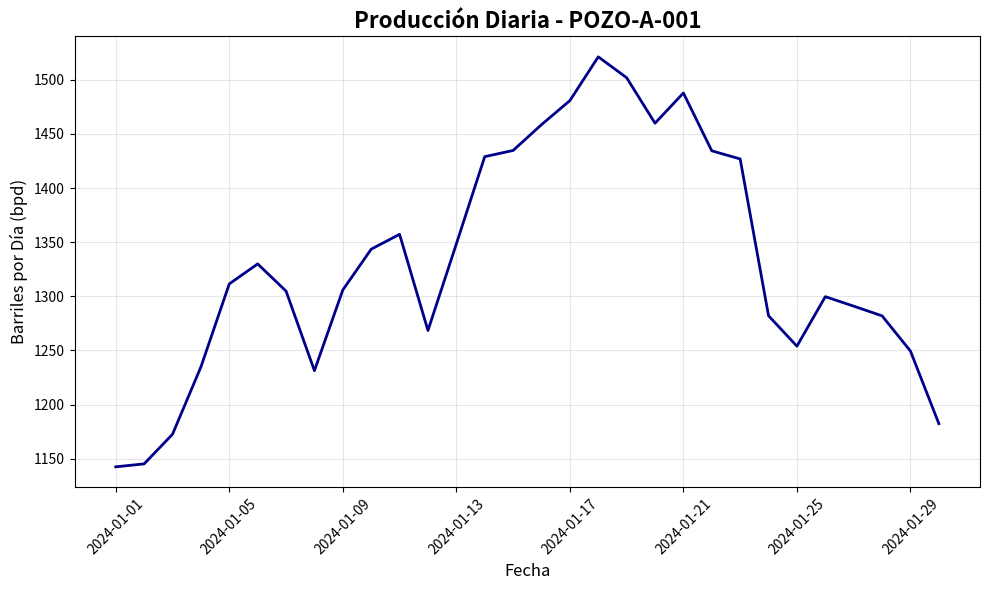
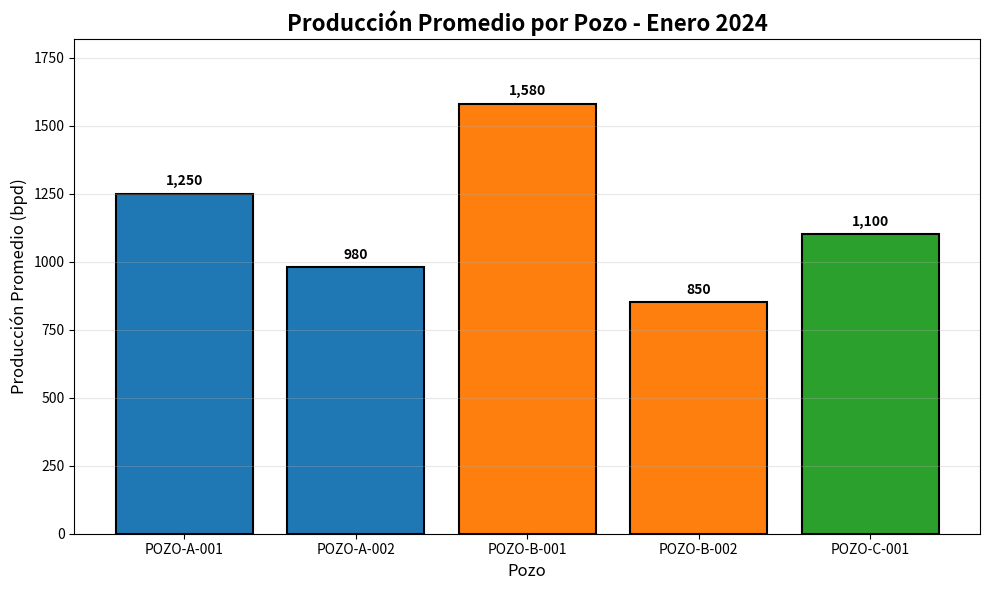
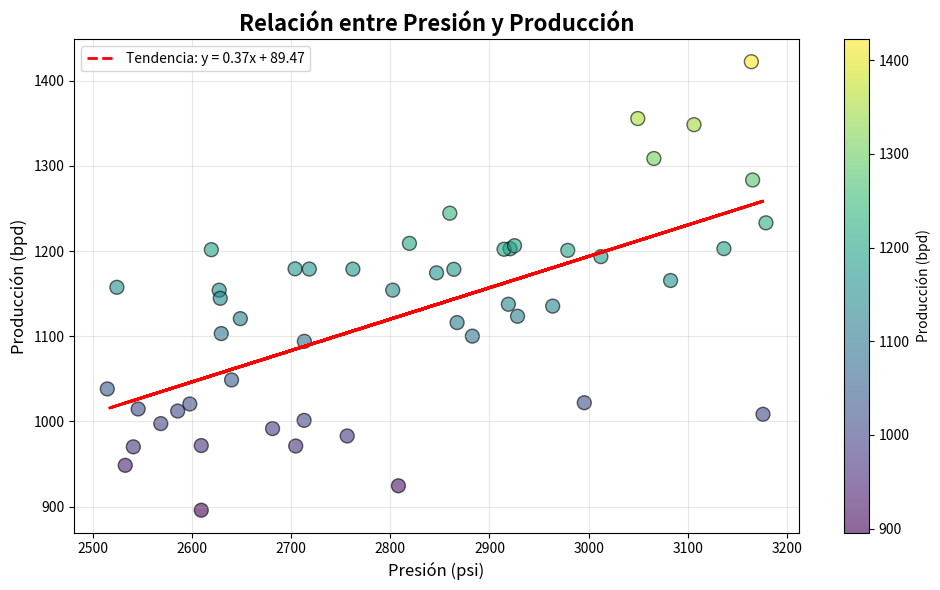
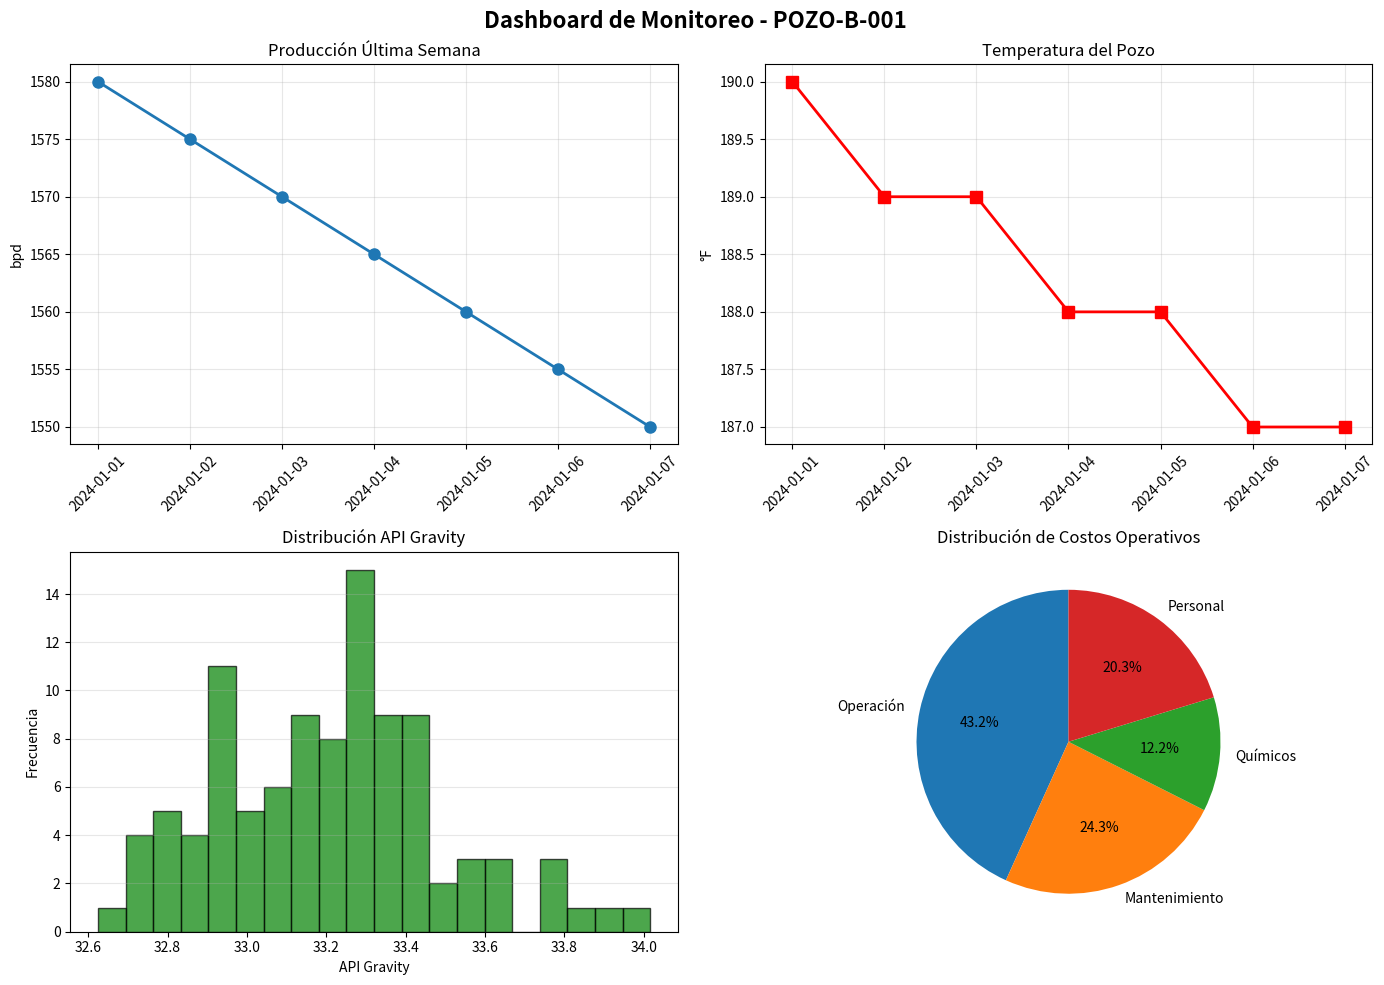
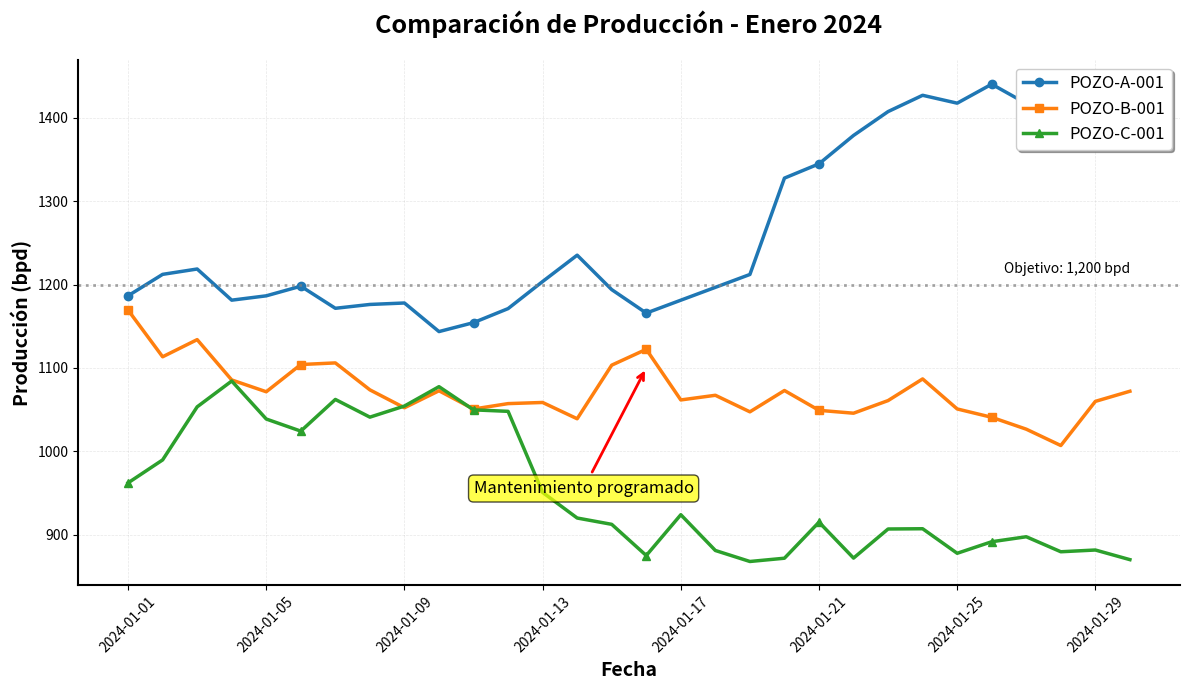

Here is the Python script that generated these plots, in order:
"""
SESIÓN 9: VISUALIZACIÓN BÁSICA DE DATOS DE POZOS
Demo 1: Introducción a Matplotlib - Gráficos Básicos

Este demo cubre los conceptos fundamentales de Matplotlib aplicados
a la visualización de datos de producción petrolera.
"""

import matplotlib.pyplot as plt
import numpy as np
from datetime import datetime, timedelta

print("=== DEMO 1: MATPLOTLIB BÁSICO ===")
print()

# 1. GRÁFICO DE LÍNEAS - Producción temporal
print("1. Gráfico de Líneas - Serie Temporal de Producción")
print("-" * 50)

# Datos simulados de producción diaria
dias = 30
fechas = [datetime(2024, 1, 1) + timedelta(days=i) for i in range(dias)]
produccion = 1200 + np.random.normal(0, 50, dias).cumsum()

# Crear figura y eje
plt.figure(figsize=(10, 6))
plt.plot(fechas, produccion, linewidth=2, color='darkblue')
plt.title('Producción Diaria - POZO-A-001', fontsize=16, fontweight='bold')
plt.xlabel('Fecha', fontsize=12)
plt.ylabel('Barriles por Día (bpd)', fontsize=12)
plt.grid(True, alpha=0.3)
plt.xticks(rotation=45)
plt.tight_layout()
plt.show()

input("\nPresiona Enter para continuar con el siguiente gráfico...")

# 2. GRÁFICO DE BARRAS - Comparación entre pozos
print("\n2. Gráfico de Barras - Comparación de Producción por Pozo")
print("-" * 50)

pozos = ['POZO-A-001', 'POZO-A-002', 'POZO-B-001', 'POZO-B-002', 'POZO-C-001']
produccion_promedio = [1250, 980, 1580, 850, 1100]
colores = ['#1f77b4', '#1f77b4', '#ff7f0e', '#ff7f0e', '#2ca02c']

plt.figure(figsize=(10, 6))
barras = plt.bar(pozos, produccion_promedio, color=colores, edgecolor='black', linewidth=1.5)

# Añadir valores encima de las barras
for barra, valor in zip(barras, produccion_promedio):
    plt.text(barra.get_x() + barra.get_width()/2, barra.get_height() + 20,
             f'{valor:,}', ha='center', va='bottom', fontweight='bold')

plt.title('Producción Promedio por Pozo - Enero 2024', fontsize=16, fontweight='bold')
plt.xlabel('Pozo', fontsize=12)
plt.ylabel('Producción Promedio (bpd)', fontsize=12)
plt.ylim(0, max(produccion_promedio) * 1.15)
plt.grid(True, axis='y', alpha=0.3)
plt.tight_layout()
plt.show()

input("\nPresiona Enter para continuar con el siguiente gráfico...")

# 3. GRÁFICO DE DISPERSIÓN - Relación Presión vs Producción
print("\n3. Gráfico de Dispersión - Presión vs Producción")
print("-" * 50)

# Generar datos correlacionados
np.random.seed(42)
presion = np.random.uniform(2500, 3200, 50)
produccion_scatter = 0.4 * presion + np.random.normal(0, 100, 50)

plt.figure(figsize=(10, 6))
scatter = plt.scatter(presion, produccion_scatter, 
                     c=produccion_scatter, 
                     cmap='viridis', 
                     s=100, 
                     alpha=0.6,
                     edgecolors='black',
                     linewidth=1)

# Añadir línea de tendencia
z = np.polyfit(presion, produccion_scatter, 1)
p = np.poly1d(z)
plt.plot(presion, p(presion), "r--", linewidth=2, label=f'Tendencia: y = {z[0]:.2f}x + {z[1]:.2f}')

plt.colorbar(scatter, label='Producción (bpd)')
plt.title('Relación entre Presión y Producción', fontsize=16, fontweight='bold')
plt.xlabel('Presión (psi)', fontsize=12)
plt.ylabel('Producción (bpd)', fontsize=12)
plt.legend()
plt.grid(True, alpha=0.3)
plt.tight_layout()
plt.show()

input("\nPresiona Enter para continuar con el siguiente gráfico...")

# 4. SUBPLOTS - Múltiples visualizaciones
print("\n4. Subplots - Dashboard de Métricas del Pozo")
print("-" * 50)

fig, ((ax1, ax2), (ax3, ax4)) = plt.subplots(2, 2, figsize=(14, 10))
fig.suptitle('Dashboard de Monitoreo - POZO-B-001', fontsize=16, fontweight='bold')

# Subplot 1: Producción temporal
dias_corto = 7
fechas_corto = [datetime(2024, 1, 1) + timedelta(days=i) for i in range(dias_corto)]
produccion_corto = [1580, 1575, 1570, 1565, 1560, 1555, 1550]
ax1.plot(fechas_corto, produccion_corto, 'o-', linewidth=2, markersize=8)
ax1.set_title('Producción Última Semana')
ax1.set_ylabel('bpd')
ax1.grid(True, alpha=0.3)
ax1.tick_params(axis='x', rotation=45)

# Subplot 2: Temperatura
temperatura = [190, 189, 189, 188, 188, 187, 187]
ax2.plot(fechas_corto, temperatura, 's-', color='red', linewidth=2, markersize=8)
ax2.set_title('Temperatura del Pozo')
ax2.set_ylabel('°F')
ax2.grid(True, alpha=0.3)
ax2.tick_params(axis='x', rotation=45)

# Subplot 3: Distribución de API Gravity
api_gravity = np.random.normal(33.2, 0.3, 100)
ax3.hist(api_gravity, bins=20, color='green', alpha=0.7, edgecolor='black')
ax3.set_title('Distribución API Gravity')
ax3.set_xlabel('API Gravity')
ax3.set_ylabel('Frecuencia')
ax3.grid(True, alpha=0.3, axis='y')

# Subplot 4: Comparación de costos
categorias = ['Operación', 'Mantenimiento', 'Químicos', 'Personal']
costos = [3200, 1800, 900, 1500]
ax4.pie(costos, labels=categorias, autopct='%1.1f%%', startangle=90)
ax4.set_title('Distribución de Costos Operativos')

plt.tight_layout()
plt.show()

# 5. PERSONALIZACIÓN AVANZADA
print("\n5. Personalización Avanzada - Gráfico Profesional")
print("-" * 50)

# Crear datos para múltiples pozos
pozos_multiples = ['POZO-A-001', 'POZO-B-001', 'POZO-C-001']
colores_pozos = ['#1f77b4', '#ff7f0e', '#2ca02c']

plt.figure(figsize=(12, 7))

for i, (pozo, color) in enumerate(zip(pozos_multiples, colores_pozos)):
    produccion_pozo = 1200 - i*100 + np.random.normal(0, 30, dias).cumsum()
    plt.plot(fechas, produccion_pozo, 
             linewidth=2.5, 
             color=color, 
             label=pozo,
             marker='o' if i == 0 else 's' if i == 1 else '^',
             markersize=6,
             markevery=5)

# Personalización completa
plt.title('Comparación de Producción - Enero 2024', 
          fontsize=18, fontweight='bold', pad=20)
plt.xlabel('Fecha', fontsize=14, fontweight='bold')
plt.ylabel('Producción (bpd)', fontsize=14, fontweight='bold')

# Añadir anotación
plt.annotate('Mantenimiento programado', 
             xy=(fechas[15], 1100), 
             xytext=(fechas[10], 950),
             arrowprops=dict(arrowstyle='->', color='red', lw=2),
             fontsize=12,
             bbox=dict(boxstyle="round,pad=0.3", facecolor='yellow', alpha=0.7))

# Personalizar leyenda
plt.legend(loc='upper right', 
          frameon=True, 
          fancybox=True, 
          shadow=True,
          fontsize=12)

# Personalizar grid
plt.grid(True, alpha=0.3, linestyle='--', linewidth=0.5)

# Personalizar ejes
ax = plt.gca()
ax.spines['top'].set_visible(False)
ax.spines['right'].set_visible(False)
ax.spines['left'].set_linewidth(1.5)
ax.spines['bottom'].set_linewidth(1.5)

# Añadir línea horizontal de referencia
plt.axhline(y=1200, color='gray', linestyle=':', linewidth=2, alpha=0.7)
plt.text(fechas[-1], 1210, 'Objetivo: 1,200 bpd', ha='right', va='bottom', fontsize=10)

plt.xticks(rotation=45)
plt.tight_layout()
plt.show()

print("\n✅ Demo completado: Fundamentos de Matplotlib")
print("\nConceptos cubiertos:")
print("- Gráficos de líneas para series temporales")
print("- Gráficos de barras para comparaciones")
print("- Gráficos de dispersión para correlaciones")
print("- Subplots para dashboards")
print("- Personalización avanzada de gráficos")